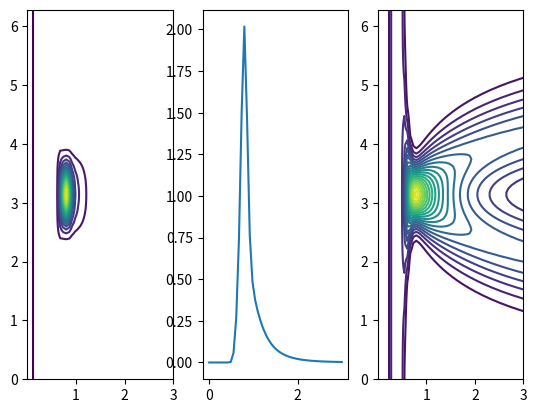

This chart was generated by the following Python code:
import numpy as np
import matplotlib.pyplot as plt

def random_wave_surface(omega_range:np.ndarray, phi_range:np.ndarray, t:np.ndarray, x_range:np.ndarray, y_range:np.ndarray):
    """returns random wave surface with frequency direction spectrum defined below

    Args:
        omega_range (np.ndarray): values of angular frequency to include
        phi_range (np.ndarray): values of direction to include
        t (np.ndarray): time (scalar)
        x_range (np.ndarray): range of x to evaluate over (forms a grid with y_range)
        y_range (np.ndarray): range of y to evaluate over (forms a grid with x_range)
    """
    np.random.seed(1)

    A = np.multiply(np.random(0, 1, size = (phi_num, om_num)), np.sqrt(Dr_spctrm * d_om * d_phi)) 
    B = np.multiply(np.random(0, 1, size = (phi_num, om_num)), np.sqrt(Dr_spctrm * d_om * d_phi)) 

    X, Y = np.meshgrid(x_range, y_range)

    eta = np.empty(y_range, x_range)


def frq_dr_spctrm(omega:np.ndarray, phi:np.ndarray, alpha:np.ndarray, om_p:np.ndarray, gamma:np.ndarray,
                    r:np.ndarray, phi_m:np.ndarray, beta:np.ndarray, nu:np.ndarray, sig_l:np.ndarray, sig_r:np.ndarray):
    """returns frequency direction spectrum

    Args:
        omega (np.ndarray): angular frequency
        phi (np.ndarray): direction (from)
        alpha (np.ndarray): scaling parameter
        om_p (np.ndarray): peak ang freq
        gamma (np.ndarray): peak enhancement factor
        r (np.ndarray): spectral tail decay index
        phi_m (np.ndarray): mean direction
        beta (np.ndarray): limiting peak separation
        nu (np.ndarray): peak separation shape
        sig_l (np.ndarray): limiting angular width
        sig_r (np.ndarray): angular width shape
    """
    dens = sprd_fnc(omega, phi, om_p, phi_m, beta, nu, sig_l, sig_r) * d_jonswap(omega, alpha, om_p, gamma, r)

    return dens

def sprd_fnc(omega:np.ndarray, phi:np.ndarray, om_p:np.ndarray, phi_m:np.ndarray, beta:np.ndarray, nu:np.ndarray, sig_l:np.ndarray, sig_r:np.ndarray):
    """returns bimodal wrapped Gaussian spreading function D(omega, phi)

    Args:
        omega (np.ndarray): angular frequency
        phi (np.ndarray): direction (from)
        om_p (np.ndarray): peak ang freq
        phi_m (np.ndarray): mean direction
        beta (np.ndarray): limiting peak separation
        nu (np.ndarray): peak separation shape
        sig_l (np.ndarray): limiting angular width
        sig_r (np.ndarray): angular width shape
    """
    k_num = 200
    k_range = np.linspace(start = -k_num/2, stop = k_num/2, num = k_num + 1)

    phi_m1 = phi_m + beta * np.exp(-nu * min(om_p / np.abs(omega), 1)) / 2
    phi_m2 = phi_m - beta * np.exp(-nu * min(om_p / np.abs(omega), 1)) / 2
    phi_arr = np.array([phi_m1, phi_m2])

    sigma = sig_l - sig_r / 3 * (4 * (om_p / np.abs(omega)) ** 2 - (om_p / np.abs(omega)) ** 8)

    nrm_cnst = (2 * sigma * np.sqrt(2 * np.pi)) ** -1
    dens_k = np.empty(k_num + 1)

    for i_k, k in enumerate(k_range):
        exp_term = np.exp( -0.5 * ((phi - phi_arr - 2 * np.pi * k) / sigma) ** 2)
        dens_k[i_k] = np.sum(exp_term)

    dens = nrm_cnst * np.sum(dens_k)

    return dens

def d_jonswap(omega:np.ndarray, alpha:np.ndarray, om_p:np.ndarray, gamma:np.ndarray, r:np.ndarray):
    """ [redacted]

    Args:
        omega (np.ndarray): angular frequency
        alpha (np.ndarray): scaling parameter
        om_p (np.ndarray): peak ang freq
        gamma (np.ndarray): peak enhancement factor
        r (np.ndarray): spectral tail decay index
    """

    delta = np.exp( -(2 * (0.07 + 0.02 * (om_p > np.abs(omega)) )) ** -2 * (np.abs(omega) / om_p - 1) ** 2)

    dens = alpha * omega ** -r * np.exp( -r / 4 * (np.abs(omega) / om_p ) ** -4) * gamma ** delta

    return dens


if __name__ == '__main__':

    ### pars set accoring to 'classic example' given in 
    # https://www.mendeley.com/reference-manager/reader/6c295827-d975-39e4-ad43-c73f0f51b060/21c9456c-b9ef-e1bb-1d36-7c1780658222
    alpha = 0.7
    om_p = 0.8
    gamma = 3.3
    r = 5
    phi_m = np.pi
    beta = 4
    nu = 2.7
    sig_l = 0.55
    sig_r = 0.26

    om_num = 50
    om_range = np.linspace(start = 1e-3, stop = 3, num = om_num)

    phi_num = 100
    phi_range = np.linspace(start = 0, stop = 2 * np.pi, num = phi_num)

    # ### plotting contours

    D_sprd = np.empty((phi_num, om_num))
    for i_o, om in enumerate(om_range):
        for i_p, phi in enumerate(phi_range):
            D_sprd[i_p, i_o] = sprd_fnc(om, phi, om_p, phi_m, beta, nu, sig_l, sig_r)

    d_om = om_range[1] - om_range[0]
    d_phi = phi_range[1] - phi_range[0]

    sprd_areas = np.sum(d_om * d_phi * D_sprd, axis=1)
    print(sum(sprd_areas)) ## should this integrate to 1?

    jnswp_dns = np.empty(om_num)
    for i_o, om in enumerate(om_range):
        jnswp_dns[i_o] = d_jonswap(om, alpha, om_p, gamma, r)

    jnswp_area = sum(d_om * jnswp_dns)
    print(jnswp_area)

    Dr_spctrm = np.empty((phi_num, om_num))
    for i_o, om in enumerate(om_range):
        for i_p, phi in enumerate(phi_range):
            Dr_spctrm[i_p, i_o] = frq_dr_spctrm(om, phi, alpha, om_p, gamma, r, phi_m, beta, nu, sig_l, sig_r)

    spctrm_vol = sum(sum(d_om * d_phi * Dr_spctrm))
    print(spctrm_vol)

    X, Y = np.meshgrid(om_range, phi_range)

    plt.figure()

    plt.subplot(1,3,1)
    plt.contour(X, Y, Dr_spctrm, levels = 20)

    plt.subplot(1,3,2)
    plt.plot(om_range, jnswp_dns)

    plt.subplot(1,3,3)
    plt.contour(X, Y,  D_sprd, levels = 20)

    plt.show()

